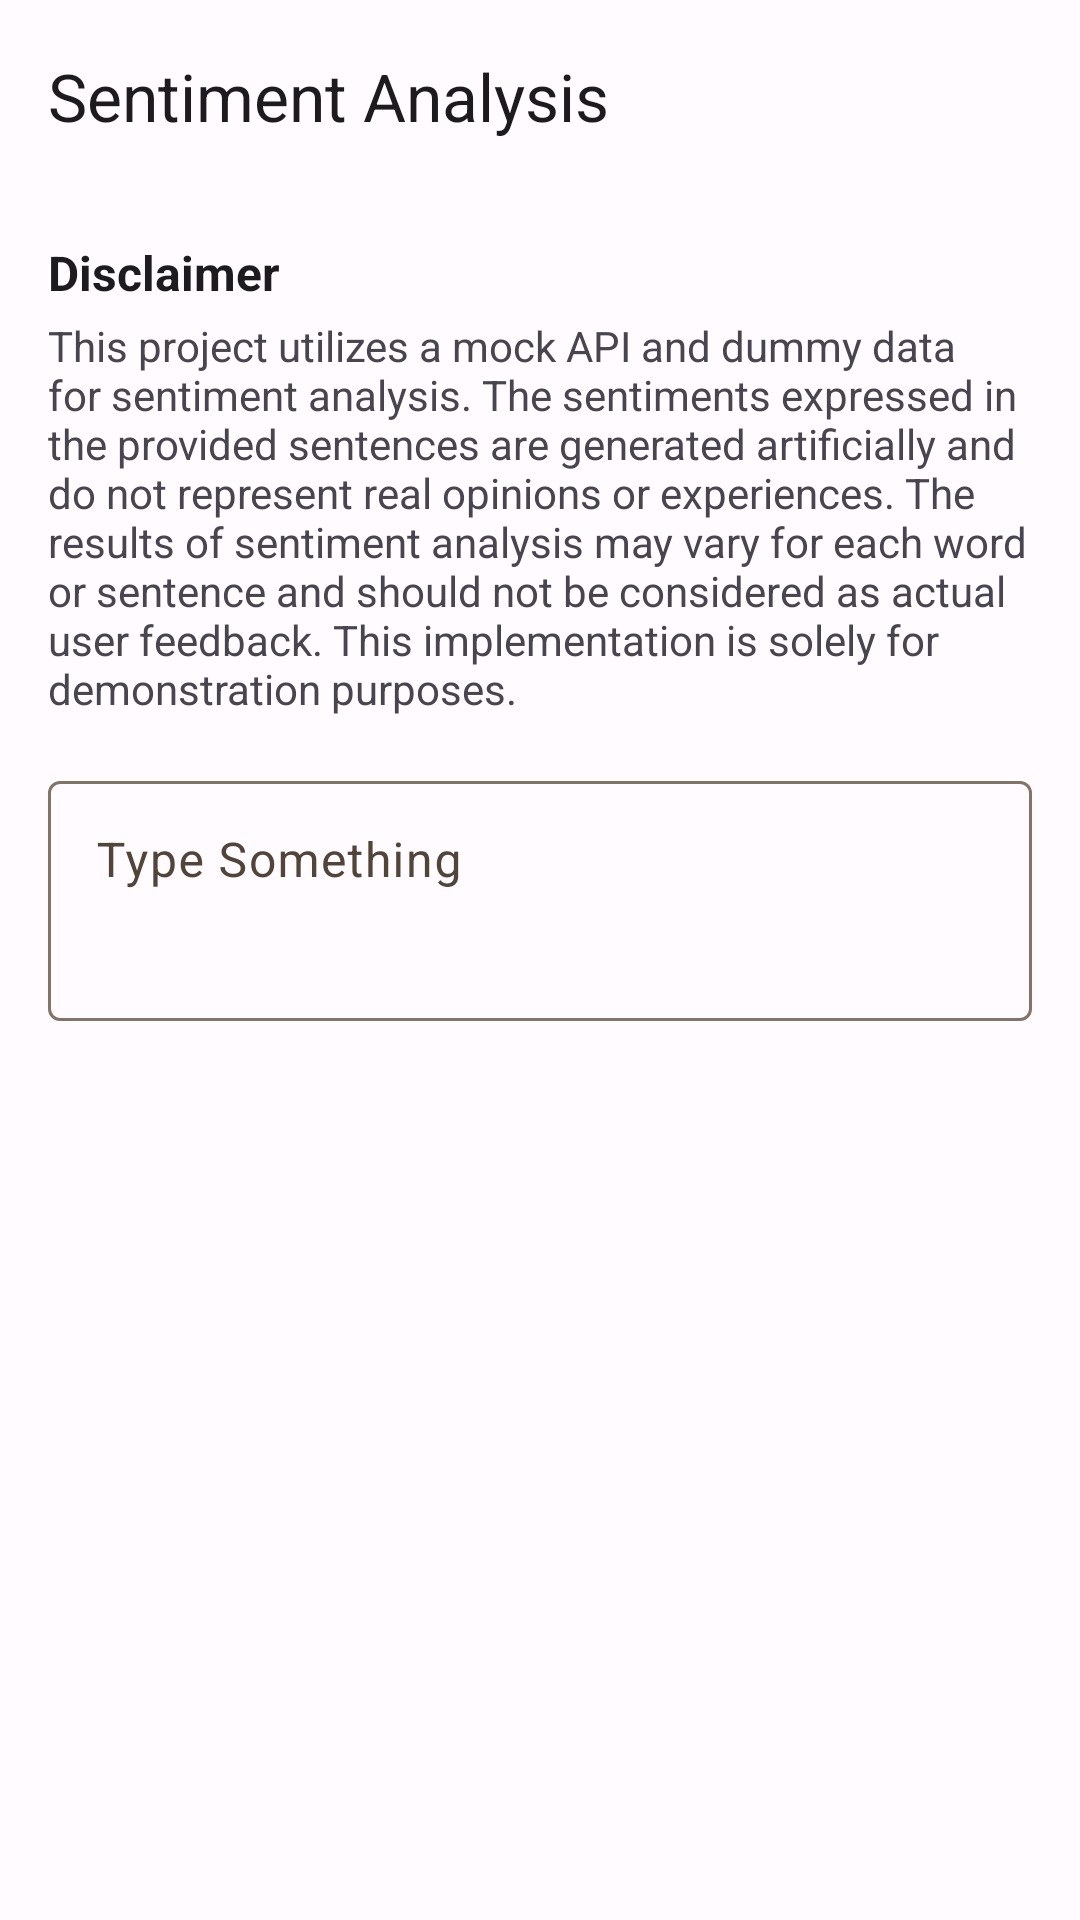

Produce the Android XML layout that renders to this screen, including the resource entries it uses.
<!-- AndroidManifest.xml: application theme Theme.MyProduct -->
<!-- res/layout/activity_sentiment_analysis.xml -->
<?xml version="1.0" encoding="utf-8"?>
<androidx.appcompat.widget.LinearLayoutCompat xmlns:android="http://schemas.android.com/apk/res/android"
    xmlns:app="http://schemas.android.com/apk/res-auto"
    xmlns:tools="http://schemas.android.com/tools"
    android:layout_width="match_parent"
    android:layout_height="match_parent"
    android:orientation="vertical"
    tools:context=".pages.sentiment_analysis.SentimentAnalysisActivity">

    <androidx.appcompat.widget.Toolbar
        android:id="@+id/toolbar"
        android:layout_width="match_parent"
        android:layout_height="wrap_content"
        app:title="Sentiment Analysis" />

    <androidx.core.widget.NestedScrollView
        android:layout_width="match_parent"
        android:layout_height="wrap_content"
        android:fillViewport="true">

        <androidx.appcompat.widget.LinearLayoutCompat
            android:layout_width="match_parent"
            android:layout_height="wrap_content"
            android:orientation="vertical">

            <TextView
                android:layout_width="match_parent"
                android:layout_height="wrap_content"
                android:layout_marginHorizontal="16dp"
                android:layout_marginTop="16dp"
                android:text="@string/text_disclaimer"
                android:textAppearance="@style/TextAppearance.AppCompat.Body1"
                android:textSize="16sp"
                android:textStyle="bold" />

            <TextView
                android:layout_width="match_parent"
                android:layout_height="wrap_content"
                android:layout_marginHorizontal="16dp"
                android:layout_marginTop="4dp"
                android:text="@string/sentiment_disclaimer"
                android:textAppearance="@style/TextAppearance.AppCompat.Small" />

            <com.google.android.material.textfield.TextInputLayout
                style="@style/Widget.Material3.TextInputLayout.OutlinedBox"
                android:layout_width="match_parent"
                android:layout_height="wrap_content"
                android:layout_margin="16dp"
                android:hint="@string/type_something">

                <com.google.android.material.textfield.TextInputEditText
                    android:id="@+id/edtFreeText"
                    android:layout_width="match_parent"
                    android:layout_height="wrap_content"
                    android:gravity="top"
                    android:inputType="text"
                    android:minHeight="80dp" />

            </com.google.android.material.textfield.TextInputLayout>

            <com.google.android.material.button.MaterialButton
                android:id="@+id/btnCheck"
                android:layout_width="wrap_content"
                android:layout_height="wrap_content"
                android:layout_gravity="end"
                android:layout_marginEnd="16dp"
                android:paddingBottom="8dp"
                android:visibility="gone"
                android:enabled="false"
                android:text="" />

            <ProgressBar
                android:id="@+id/pbLoading"
                android:layout_width="wrap_content"
                android:layout_height="wrap_content"
                android:layout_gravity="center"
                android:visibility="gone" />

            <TextView
                android:id="@+id/tvResult"
                android:layout_width="match_parent"
                android:layout_height="wrap_content"
                android:layout_marginHorizontal="16dp"
                android:layout_marginTop="16dp"
                android:textAppearance="@style/TextAppearance.AppCompat.Small"
                android:textStyle="bold" />

        </androidx.appcompat.widget.LinearLayoutCompat>

    </androidx.core.widget.NestedScrollView>


</androidx.appcompat.widget.LinearLayoutCompat>
<!-- resources referenced by this layout -->
<resources>
  <string name="sentiment_disclaimer">This project utilizes a mock API and dummy data for sentiment analysis. The sentiments expressed in the provided sentences are generated artificially and do not represent real opinions or experiences. The results of sentiment analysis may vary for each word or sentence and should not be considered as actual user feedback. This implementation is solely for demonstration purposes.</string>
  <string name="text_disclaimer">Disclaimer</string>
  <string name="type_something">Type Something</string>
  <color name="md_theme_light_primary">#E39627</color>
  <color name="md_theme_light_onPrimary">#FFFFFF</color>
  <color name="md_theme_light_primaryContainer">#FFDCBE</color>
  <color name="md_theme_light_onPrimaryContainer">#2D1600</color>
  <color name="md_theme_light_secondary">#735A42</color>
  <color name="md_theme_light_onSecondary">#FFFFFF</color>
  <color name="md_theme_light_secondaryContainer">#FFDCBE</color>
  <color name="md_theme_light_onSecondaryContainer">#291806</color>
  <color name="md_theme_light_tertiary">#58633A</color>
  <color name="md_theme_light_onTertiary">#FFFFFF</color>
  <color name="md_theme_light_tertiaryContainer">#DCE8B4</color>
  <color name="md_theme_light_onTertiaryContainer">#161E00</color>
  <color name="md_theme_light_error">#BA1A1A</color>
  <color name="md_theme_light_errorContainer">#FFDAD6</color>
  <color name="md_theme_light_onError">#FFFFFF</color>
  <color name="md_theme_light_onErrorContainer">#410002</color>
  <color name="md_theme_light_background">#FFFBFF</color>
  <color name="md_theme_light_onBackground">#201B16</color>
  <color name="md_theme_light_surface">#FFFBFF</color>
  <color name="md_theme_light_onSurface">#201B16</color>
  <color name="md_theme_light_surfaceVariant">#F2DFD1</color>
  <color name="md_theme_light_onSurfaceVariant">#51453A</color>
  <color name="md_theme_light_outline">#837468</color>
  <color name="md_theme_light_inverseOnSurface">#FAEFE7</color>
  <color name="md_theme_light_inverseSurface">#352F2B</color>
  <color name="md_theme_light_inversePrimary">#FFB871</color>
  <style name="ThemeOverlay.App.BottomSheetDialog" parent="ThemeOverlay.Material3.BottomSheetDialog">
          <item name="bottomSheetStyle">@style/ModalBottomSheetDialog</item>
      </style>
  <style name="ModalBottomSheetDialog" parent="Widget.Material3.BottomSheet.Modal">
          <item name="shapeAppearance">@style/ShapeAppearance.App.LargeComponent</item>
      </style>
  <style name="ShapeAppearance.App.LargeComponent" parent="ShapeAppearance.Material3.LargeComponent">
          <item name="cornerSize">24dp</item>
      </style>
</resources>
